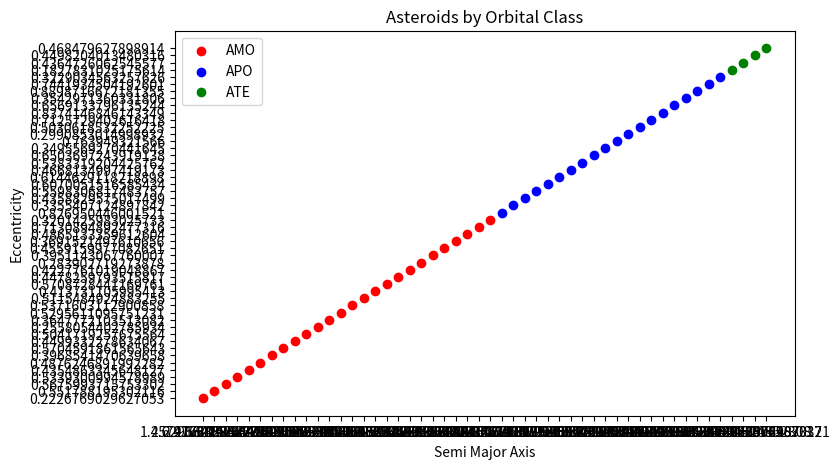

Here is the Python script that generated this plot:
#;; This buffer is for text that is not saved, and for Lisp evaluation.
#;; To create a file, visit it with C-x C-f and enter text in its buffer.

Asteroids = [('Eros', 1.457916888347732, 0.2226769029627053, 'AMO'),
             ('Albert', 2.629584157344544, 0.551788195302116, 'AMO'),
             ('Alinda', 2.477642943521562, 0.5675993715753302, 'AMO'),
             ('Ganymed', 2.662242764279804, 0.5339300994578989, 'AMO'),
             ('Amor', 1.918987277620309, 0.4354863345648127, 'AMO'),
             ('Icarus', 1.077941311539208, 0.826950446001521, 'APO'),
             ('Betulia', 2.196489260519891, 0.4876246891992282, 'AMO'),
             ('Geographos', 1.245477192797457, 0.3355407124897842, 'APO'),
             ('Ivar', 1.862724540418448, 0.3968541470639658, 'AMO'),
             ('Toro', 1.367247622946547, 0.4358829575017499, 'APO'),
             ('Apollo', 1.470694262588244, 0.5598306817483757, 'APO'),
             ('Antinous', 2.258479598510079, 0.6070051516585434, 'APO'),
             ('Daedalus', 1.460912865705988, 0.6144629118218898, 'APO'),
             ('Cerberus', 1.079965807367047, 0.4668134997419173, 'APO'),
             ('Sisyphus', 1.893726635847921, 0.5383319204425762, 'APO'),
             ('Quetzalcoatl', 2.544270656955212, 0.5704591861565643, 'AMO'),
             ('Boreas', 2.271958775354725, 0.4499332278634067, 'AMO'),
             ('Cuyo', 2.150453953345012, 0.5041719257675564, 'AMO'),
             ('Anteros', 1.430262719980132, 0.2558054402785934, 'AMO'),
             ('Tezcatlipoca', 1.709753263222791, 0.3647772103513082, 'AMO'),
             ('Midas', 1.775954494579457, 0.6503697243919138, 'APO'),
             ('Baboquivari', 2.646202507670927, 0.5295611095751231, 'AMO'),
             ('Anza', 2.26415089613359, 0.5371603112900858, 'AMO'),
             ('Aten', 0.9668828078092987, 0.1827831025175614, 'ATE'),
             ('Bacchus', 1.078135348117527, 0.3495569270441645, 'APO'),
             ('Ra-Shalom', 0.8320425524852308, 0.4364726062545577, 'ATE'),
             ('Adonis', 1.874315684524321, 0.763949321566, 'APO'),
             ('Tantalus', 1.289997492877751, 0.2990853014998932, 'APO'),
             ('Aristaeus', 1.599511990737142, 0.5030618532252225, 'APO'),
             ('Oljato', 2.172056090036035, 0.7125729402616418, 'APO'),
             ('Pele', 2.291471988746353, 0.5115484924883255, 'AMO'),
             ('Hephaistos', 2.159619960333728, 0.8374146846143349, 'APO'),
             ('Orthos', 2.404988778495748, 0.6569133796135244, 'APO'),
             ('Hathor', 0.8442121506103012, 0.4498204013480316, 'ATE'),
             ('Beltrovata', 2.104690977122337, 0.413731105995413, 'AMO'),
             ('Seneca', 2.516402574514213, 0.5708728441169761, 'AMO'),
             ('Krok', 2.152545170235639, 0.4478259793515817, 'AMO'),
             ('Eger', 1.404478323548423, 0.3542971360331806, 'APO'),
             ('Florence', 1.768227407864309, 0.4227761019048867, 'AMO'),
             ('Nefertiti', 1.574493139339916, 0.283902719273878, 'AMO'),
             ('Phaethon', 1.271195939723604, 0.8898716672181355, 'APO'),
             ('Ul', 2.102493486378346, 0.3951143067760007, 'AMO'),
             ('Seleucus', 2.033331705805067, 0.4559159977082651, 'AMO'),
             ('McAuliffe', 1.878722427225527, 0.3691521497610656, 'AMO'),
             ('Syrinx', 2.469752836845105, 0.7441934504192601, 'APO'),
             ('Orpheus', 1.209727780883745, 0.3229034563257626, 'APO'),
             ('Khufu', 0.989473784873371, 0.468479627898914, 'ATE'),
             ('Verenia', 2.093231870619781, 0.4865133359612604, 'AMO'),
             ('"Don Quixote"', 4.221712367193639, 0.7130894892477316, 'AMO'),
             ('Mera', 1.644476057737928, 0.3201425983025733, 'AMO')]

orbit_class = {'AMO':'Amor', 'APO':'Apollo', 'ATE':'Aten'}
"""
1.List Comprehension

L=[name for (name,a,e,t) in Asteroids if abs(a-1) < 0.2 and e < 0.5]
print L

2. Create a  Dictionary using a list comprehension so that"print(D['Eros']} returns (1.45,0.22,'AMO'

Asteroid_dict={'name':(a,e,t),'a':(name,e,t), 'e':(name,a,t), 't':(name,a,e)]}


Have a module with two functions:
returns a list of near earth asteroids
returns a dictionary of all asteroids

asteroids_lupita
import asteroids_lupita

def near_earth()
    L=[name for (name,a,e,t) in Asteroids if abs(a-1) < 0.2 and e < 0.5]
print L

def Asteroid_dict(asteroids=asteroids):
   return {name:(a,e,t) for (name,a,e,t) in Asteroids}

array=asteroids

print array
"""
import numpy as np
import matplotlib.pyplot as plt

asteroids=np.array(Asteroids)

#defined semi-major axis, eccentricity, and orbital class
a= asteroids[:,1] #every first row,second column
e=asteroids[:,2]  #every first row,third column
t=asteroids[:,3]  #every first row, fourth column

# made 3 lists for each of the 3 orbital classes
L1= [(a,e) for name,a,e,t in asteroids if t=='AMO']
L2= [(a,e) for name,a,e,t in asteroids if t=='APO']
L3= [(a,e) for name,a,e,t in asteroids if t=='ATE']

#Let the plotting begin!
plt.figure(figsize=(8,5)) #sets the size of the plot

#plots the 3 different sets of data
plt.scatter(*zip(*L1), color='r', label= "AMO")  #*zip unzips a list
plt.scatter(*zip(*L2), color='b', label= "APO")  #zip() iterates over the lists, which is useful so you only make 3 lists rather than 6
plt.scatter(*zip(*L3), color='g', label= "ATE")

plt.legend()                             #makes a legend
plt.xlabel('Semi Major Axis')            #labels x-axis
plt.ylabel ('Eccentricity')              #labels y-axis
plt.title('Asteroids by Orbital Class')  #creates plot title
plt.show()                               #shows plot
